Run: headless pygame with SDL's dummy video driver; simulated clock (each Clock.tick advances the game by its frame time, no real sleeping); random seed 0; keys injected as events and as key.get_pressed() state; no mouse input.
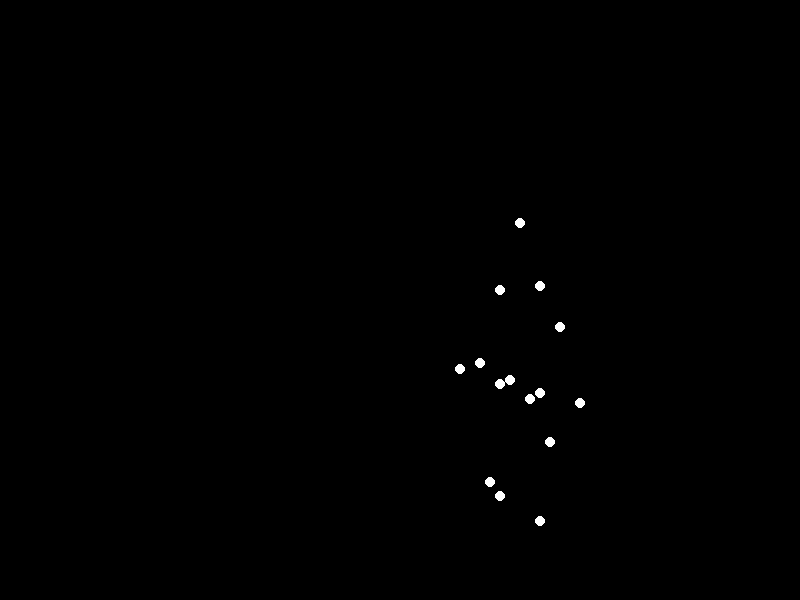
Frame 1 of 4 · flips 1–60 · no input
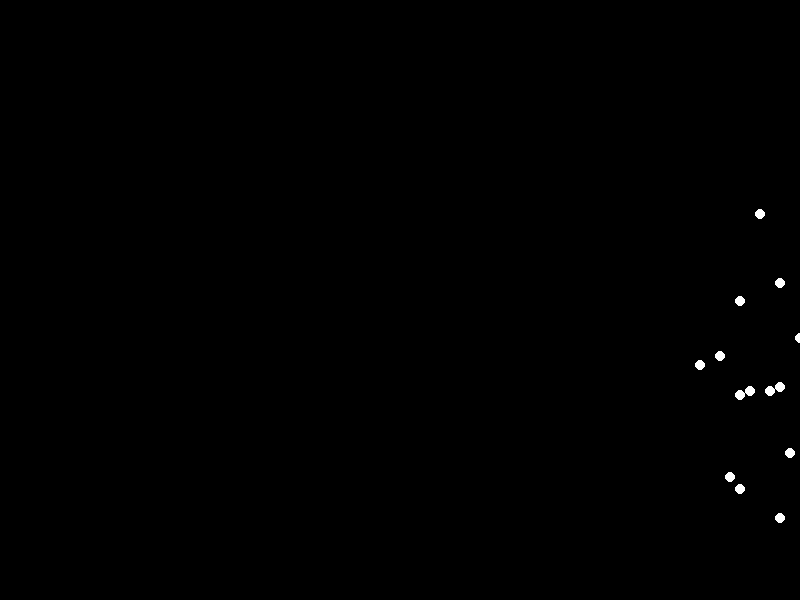
Frame 2 of 4 · flips 61–180 · tapped SPACE, RETURN · held RIGHT (→), D
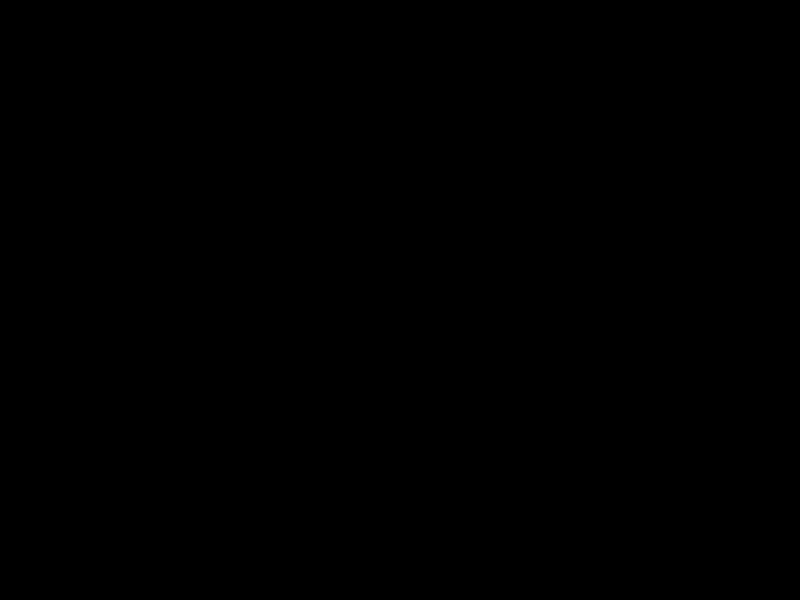
Frame 3 of 4 · flips 181–300 · held DOWN (↓), S
Frame 4 of 4 · flips 301–420 · held LEFT (←), A, UP (↑), W · screen unchanged from frame 3, image omitted

The pygame program that drew these frames:


import pygame
import math
import sys

# Initialize Pygame
pygame.init()

# Constants
WIDTH, HEIGHT = 800, 600
WHITE = (255, 255, 255)
BLACK = (0, 0, 0)
FPS = 30  # Frames per second

# Create the screen
screen = pygame.display.set_mode((WIDTH, HEIGHT))
pygame.display.set_caption("Point-Light Walking Animation")

# Define the point-light structure
class PointLight:
    def __init__(self, x, y):
        self.x = x
        self.y = y

    def move(self, dx, dy):
        self.x += dx
        self.y += dy

    def draw(self, surface):
        pygame.draw.circle(surface, WHITE, (int(self.x), int(self.y)), 5)

# Create point-lights representing the body joints
point_lights = [
    PointLight(WIDTH // 2, HEIGHT // 3),   # Head
    PointLight(WIDTH // 2 - 20, HEIGHT // 2), # Left shoulder
    PointLight(WIDTH // 2 + 20, HEIGHT // 2), # Right shoulder
    PointLight(WIDTH // 2 - 40, HEIGHT // 2 + 40), # Left elbow
    PointLight(WIDTH // 2 + 40, HEIGHT // 2 + 40), # Right elbow
    PointLight(WIDTH // 2 - 60, HEIGHT // 2 + 80), # Left wrist
    PointLight(WIDTH // 2 + 60, HEIGHT // 2 + 80), # Right wrist
    PointLight(WIDTH // 2 - 20, HEIGHT // 2 + 100), # Left hip
    PointLight(WIDTH // 2 + 20, HEIGHT // 2 + 100), # Right hip
    PointLight(WIDTH // 2 - 30, HEIGHT // 2 + 160), # Left knee
    PointLight(WIDTH // 2 + 30, HEIGHT // 2 + 160), # Right knee
    PointLight(WIDTH // 2 - 20, HEIGHT // 2 + 200), # Left ankle
    PointLight(WIDTH // 2 + 20, HEIGHT // 2 + 200), # Right ankle
    PointLight(WIDTH // 2 - 10, HEIGHT // 2 + 100), # Left hand carrying weight
    PointLight(WIDTH // 2 + 10, HEIGHT // 2 + 100), # Right hand carrying weight
]

# Movement parameters
dx = 2
dy = 0

# Animation loop
clock = pygame.time.Clock()
while True:
    for event in pygame.event.get():
        if event.type == pygame.QUIT:
            pygame.quit()
            sys.exit()

    # Move the point lights to simulate walking
    for i in range(len(point_lights)):
        point_lights[i].move(dx, dy)
        
        # Add dynamics for front and back legs, simulating walking
        if i % 2 == 0:  # Left side lights
            point_lights[i].y += 2 * math.sin(pygame.time.get_ticks() / 200 + i)  
        else:  # Right side lights
            point_lights[i].y += 2 * math.sin(pygame.time.get_ticks() / 200 + i + math.pi)  

    # Fill screen with black
    screen.fill(BLACK)

    # Draw point-lights
    for point_light in point_lights:
        point_light.draw(screen)

    # Update the display
    pygame.display.flip()

    # Cap the frame rate
    clock.tick(FPS)
